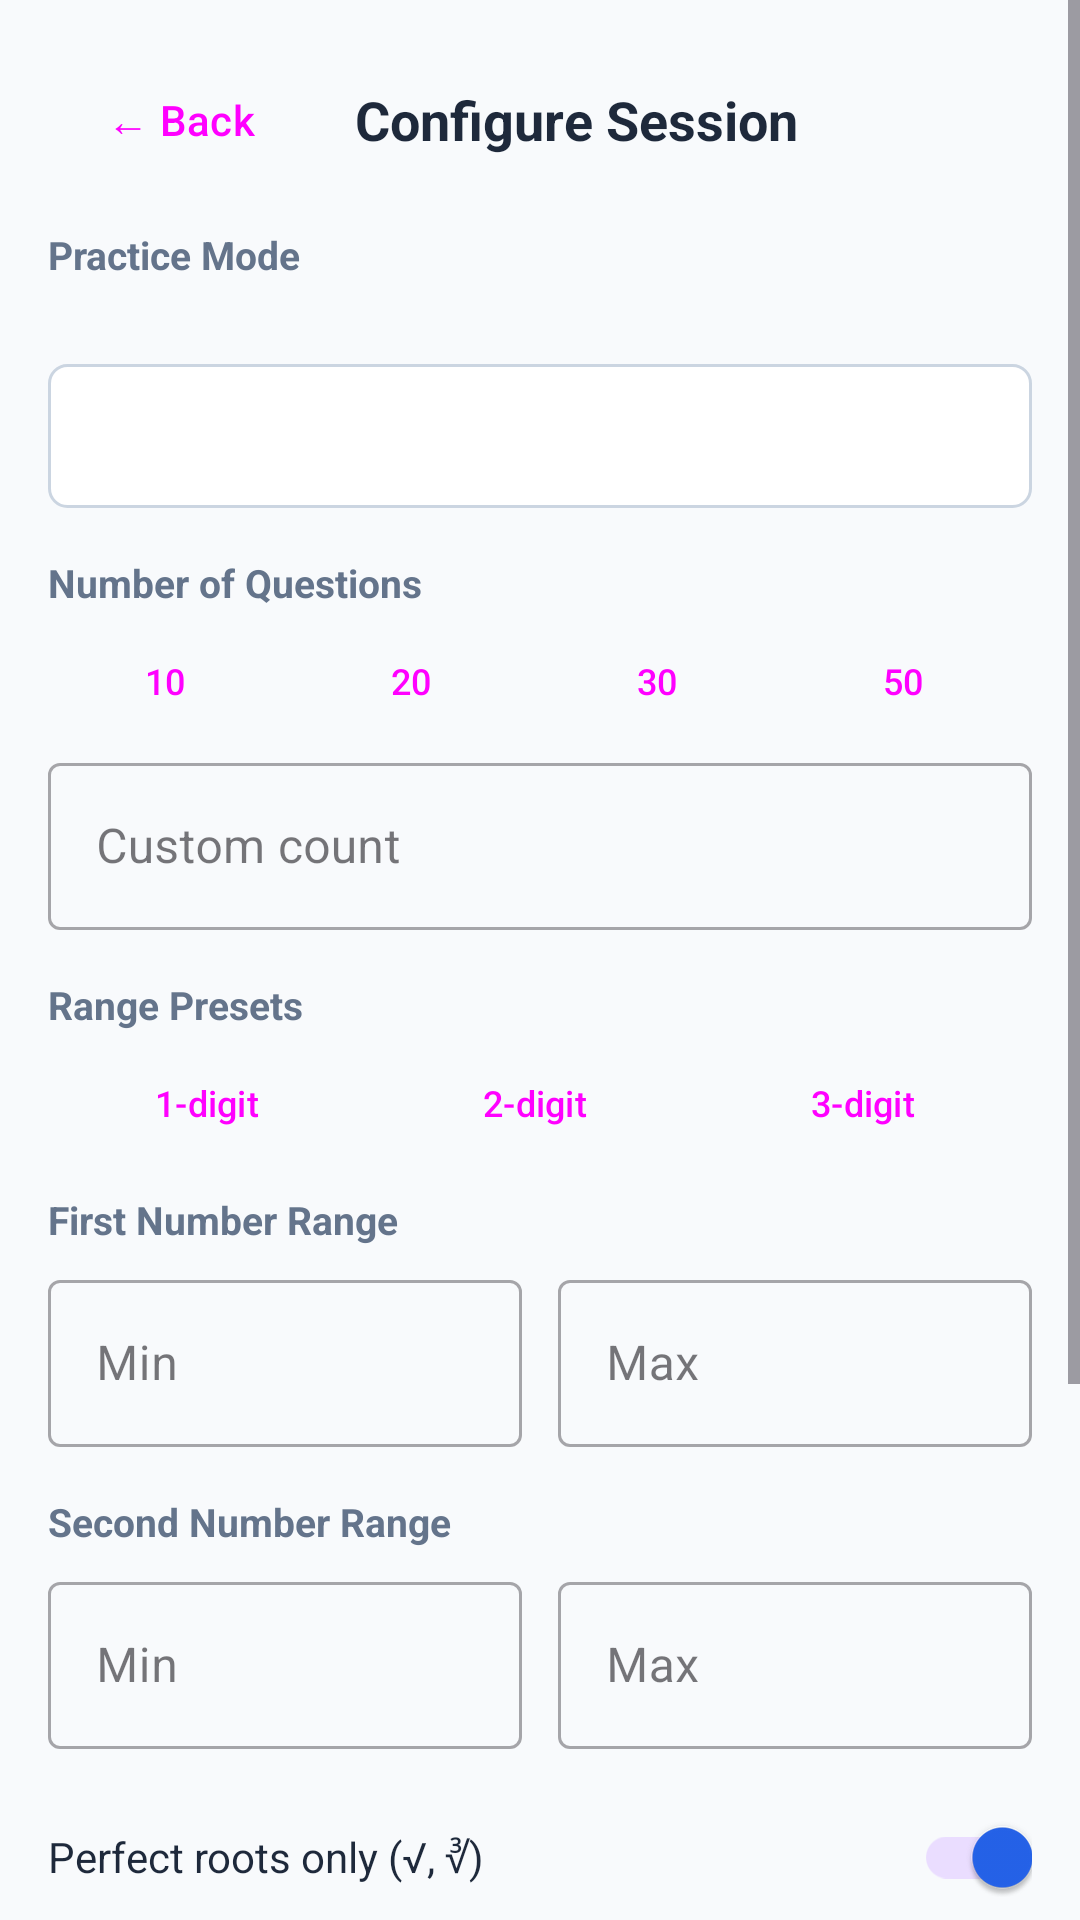

Produce the Android XML layout that renders to this screen, including the resource entries it uses.
<!-- AndroidManifest.xml: application theme Theme.SpeedMath -->
<!-- res/layout/activity_settings.xml -->
<?xml version="1.0" encoding="utf-8"?>
<ScrollView xmlns:android="http://schemas.android.com/apk/res/android"
    xmlns:app="http://schemas.android.com/apk/res-auto"
    android:layout_width="match_parent"
    android:layout_height="match_parent"
    android:background="@color/bg_light">

    <LinearLayout
        android:layout_width="match_parent"
        android:layout_height="wrap_content"
        android:orientation="vertical"
        android:padding="16dp">

        
        <LinearLayout android:layout_width="match_parent" android:layout_height="wrap_content"
            android:orientation="horizontal" android:gravity="center_vertical" android:layout_marginBottom="8dp">
            <Button android:id="@+id/btnBack"
                style="@style/Widget.Material3.Button.TextButton"
                android:layout_width="wrap_content" android:layout_height="wrap_content"
                android:text="← Back"/>
            <TextView android:layout_width="0dp" android:layout_height="wrap_content"
                android:layout_weight="1" android:text="Configure Session"
                android:textSize="18sp" android:textStyle="bold"
                android:textColor="@color/text_primary" android:gravity="center"/>
            <View android:layout_width="64dp" android:layout_height="1dp"/>
        </LinearLayout>

        
        <TextView style="@style/SectionLabel" android:text="Practice Mode"/>
        <TextView android:id="@+id/tvSelectedMode"
            android:layout_width="wrap_content" android:layout_height="wrap_content"
            android:textSize="13sp" android:textColor="@color/text_secondary"
            android:paddingBottom="4dp"/>
        <Spinner android:id="@+id/spinnerMode"
            android:layout_width="match_parent" android:layout_height="48dp"
            android:background="@drawable/spinner_bg"
            android:layout_marginBottom="12dp"/>

        
        <TextView style="@style/SectionLabel" android:text="Number of Questions"/>
        <LinearLayout android:layout_width="match_parent" android:layout_height="wrap_content"
            android:orientation="horizontal" android:layout_marginBottom="4dp">
            <Button android:id="@+id/btn10" style="@style/QuickBtn" android:text="10"/>
            <Button android:id="@+id/btn20" style="@style/QuickBtn" android:text="20"/>
            <Button android:id="@+id/btn30" style="@style/QuickBtn" android:text="30"/>
            <Button android:id="@+id/btn50" style="@style/QuickBtn" android:text="50"/>
        </LinearLayout>
        <com.google.android.material.textfield.TextInputLayout
            style="@style/Widget.MaterialComponents.TextInputLayout.OutlinedBox"
            android:layout_width="match_parent" android:layout_height="wrap_content"
            android:hint="Custom count"
            android:layout_marginBottom="12dp">
            <com.google.android.material.textfield.TextInputEditText
                android:id="@+id/etQuestionCount"
                android:layout_width="match_parent" android:layout_height="wrap_content"
                android:inputType="number" android:maxLength="3"/>
        </com.google.android.material.textfield.TextInputLayout>

        
        <TextView style="@style/SectionLabel" android:text="Range Presets"/>
        <LinearLayout android:layout_width="match_parent" android:layout_height="wrap_content"
            android:orientation="horizontal" android:layout_marginBottom="8dp">
            <Button android:id="@+id/btnRange1d" style="@style/QuickBtn" android:text="1-digit"/>
            <Button android:id="@+id/btnRange2d" style="@style/QuickBtn" android:text="2-digit"/>
            <Button android:id="@+id/btnRange3d" style="@style/QuickBtn" android:text="3-digit"/>
        </LinearLayout>

        
        <TextView style="@style/SectionLabel" android:text="First Number Range"/>
        <LinearLayout android:layout_width="match_parent" android:layout_height="wrap_content"
            android:orientation="horizontal" android:layout_marginBottom="12dp">
            <com.google.android.material.textfield.TextInputLayout
                style="@style/Widget.MaterialComponents.TextInputLayout.OutlinedBox"
                android:layout_width="0dp" android:layout_height="wrap_content"
                android:layout_weight="1" android:hint="Min" android:layout_marginEnd="6dp">
                <com.google.android.material.textfield.TextInputEditText
                    android:id="@+id/etFirstMin"
                    android:layout_width="match_parent" android:layout_height="wrap_content"
                    android:inputType="number" android:maxLength="4"/>
            </com.google.android.material.textfield.TextInputLayout>
            <com.google.android.material.textfield.TextInputLayout
                style="@style/Widget.MaterialComponents.TextInputLayout.OutlinedBox"
                android:layout_width="0dp" android:layout_height="wrap_content"
                android:layout_weight="1" android:hint="Max" android:layout_marginStart="6dp">
                <com.google.android.material.textfield.TextInputEditText
                    android:id="@+id/etFirstMax"
                    android:layout_width="match_parent" android:layout_height="wrap_content"
                    android:inputType="number" android:maxLength="4"/>
            </com.google.android.material.textfield.TextInputLayout>
        </LinearLayout>

        
        <LinearLayout android:id="@+id/layoutSecondRange"
            android:layout_width="match_parent" android:layout_height="wrap_content"
            android:orientation="vertical">
            <TextView style="@style/SectionLabel" android:text="Second Number Range"/>
            <LinearLayout android:layout_width="match_parent" android:layout_height="wrap_content"
                android:orientation="horizontal" android:layout_marginBottom="12dp">
                <com.google.android.material.textfield.TextInputLayout
                    style="@style/Widget.MaterialComponents.TextInputLayout.OutlinedBox"
                    android:layout_width="0dp" android:layout_height="wrap_content"
                    android:layout_weight="1" android:hint="Min" android:layout_marginEnd="6dp">
                    <com.google.android.material.textfield.TextInputEditText
                        android:id="@+id/etSecondMin"
                        android:layout_width="match_parent" android:layout_height="wrap_content"
                        android:inputType="number" android:maxLength="4"/>
                </com.google.android.material.textfield.TextInputLayout>
                <com.google.android.material.textfield.TextInputLayout
                    style="@style/Widget.MaterialComponents.TextInputLayout.OutlinedBox"
                    android:layout_width="0dp" android:layout_height="wrap_content"
                    android:layout_weight="1" android:hint="Max" android:layout_marginStart="6dp">
                    <com.google.android.material.textfield.TextInputEditText
                        android:id="@+id/etSecondMax"
                        android:layout_width="match_parent" android:layout_height="wrap_content"
                        android:inputType="number" android:maxLength="4"/>
                </com.google.android.material.textfield.TextInputLayout>
            </LinearLayout>
        </LinearLayout>

        
        <LinearLayout android:layout_width="match_parent" android:layout_height="wrap_content"
            android:orientation="horizontal" android:gravity="center_vertical"
            android:layout_marginBottom="12dp">
            <TextView android:layout_width="0dp" android:layout_height="wrap_content"
                android:layout_weight="1" android:text="Perfect roots only (√, ∛)"
                android:textSize="14sp" android:textColor="@color/text_primary"/>
            <com.google.android.material.switchmaterial.SwitchMaterial
                android:id="@+id/switchPerfectRoots"
                android:layout_width="wrap_content" android:layout_height="wrap_content"
                android:checked="true"/>
        </LinearLayout>

        
        <LinearLayout android:layout_width="match_parent" android:layout_height="wrap_content"
            android:orientation="horizontal" android:gravity="center_vertical"
            android:layout_marginBottom="8dp">
            <TextView android:layout_width="0dp" android:layout_height="wrap_content"
                android:layout_weight="1" android:text="Countdown timer per question"
                android:textSize="14sp" android:textColor="@color/text_primary"/>
            <com.google.android.material.switchmaterial.SwitchMaterial
                android:id="@+id/switchCountdown"
                android:layout_width="wrap_content" android:layout_height="wrap_content"/>
        </LinearLayout>
        <com.google.android.material.textfield.TextInputLayout
            style="@style/Widget.MaterialComponents.TextInputLayout.OutlinedBox"
            android:layout_width="match_parent" android:layout_height="wrap_content"
            android:hint="Seconds per question"
            android:layout_marginBottom="20dp">
            <com.google.android.material.textfield.TextInputEditText
                android:id="@+id/etCountdown"
                android:layout_width="match_parent" android:layout_height="wrap_content"
                android:inputType="number" android:enabled="false" android:maxLength="3"/>
        </com.google.android.material.textfield.TextInputLayout>

        
        <Button
            android:id="@+id/btnStartPractice"
            android:layout_width="match_parent"
            android:layout_height="56dp"
            android:text="▶  Start Practice"
            android:textSize="16sp"
            android:textStyle="bold"
            android:backgroundTint="@color/primary_blue"
            android:layout_marginBottom="24dp"/>

    </LinearLayout>
</ScrollView>
<!-- resources referenced by this layout -->
<resources>
  <color name="bg_light">#F8FAFC</color>
  <color name="primary_blue">#2563EB</color>
  <color name="text_primary">#1E293B</color>
  <color name="text_secondary">#64748B</color>
  <!-- drawable spinner_bg (drawable) -->
  <?xml version="1.0" encoding="utf-8"?>
  <shape xmlns:android="http://schemas.android.com/apk/res/android"
      android:shape="rectangle">
      <solid android:color="@android:color/white"/>
      <stroke android:width="1dp" android:color="#CBD5E1"/>
      <corners android:radius="6dp"/>
      <padding android:left="8dp" android:top="4dp" android:right="8dp" android:bottom="4dp"/>
  </shape>
  <style name="QuickBtn" parent="Widget.Material3.Button.OutlinedButton">
          <item name="android:layout_width">0dp</item>
          <item name="android:layout_height">36dp</item>
          <item name="android:layout_weight">1</item>
          <item name="android:layout_marginEnd">4dp</item>
          <item name="android:textSize">12sp</item>
          <item name="android:paddingStart">4dp</item>
          <item name="android:paddingEnd">4dp</item>
      </style>
  <style name="SectionLabel">
          <item name="android:layout_width">wrap_content</item>
          <item name="android:layout_height">wrap_content</item>
          <item name="android:textSize">13sp</item>
          <item name="android:textStyle">bold</item>
          <item name="android:textColor">@color/text_secondary</item>
          <item name="android:paddingBottom">6dp</item>
          <item name="android:paddingTop">4dp</item>
      </style>
  <style name="Theme.SpeedMath" parent="Theme.Material3.Light.NoActionBar">
          <item name="colorPrimary">@color/primary_blue</item>
          <item name="colorPrimaryVariant">@color/primary_blue_dark</item>
          <item name="colorOnPrimary">@android:color/white</item>
          <item name="colorSecondary">@color/accent_orange</item>
          <item name="colorOnSecondary">@android:color/white</item>
          <item name="android:statusBarColor">@color/primary_blue</item>
          <item name="android:windowBackground">@color/bg_light</item>
      </style>
  <color name="primary_blue_dark">#1D4ED8</color>
  <color name="accent_orange">#F97316</color>
</resources>
